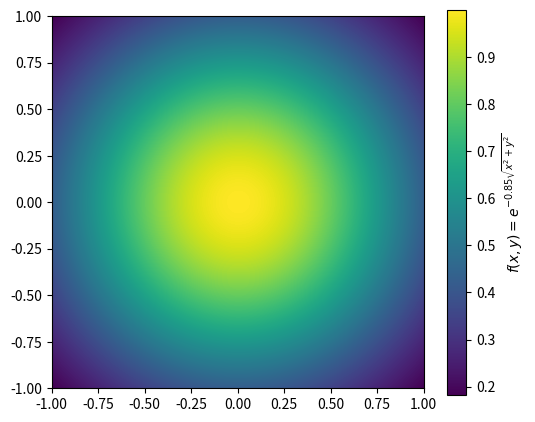

This figure's Python source:
import numpy as np
import matplotlib.pyplot as plt

# Define the function
def f(x, y):
    return np.exp(-0.85 * (x**2 + y**2))

# Define grid
x = np.linspace(-1, 1, 400)
y = np.linspace(-1, 1, 400)
X, Y = np.meshgrid(x, y)
Z = f(X, Y)

# Create the 2D color map
plt.figure(figsize=(6, 5))
img = plt.imshow(Z, extent=[-1, 1, -1, 1], origin='lower', cmap='viridis')

# Add colorbar and labels
plt.colorbar(img, label=r"$f(x, y) = e^{-0.85\sqrt{x^2 + y^2}}$")
if False:
    plt.title("2D Color Map of $f(x, y)$")
    plt.xlabel("x")
    plt.ylabel("y")

plt.show()